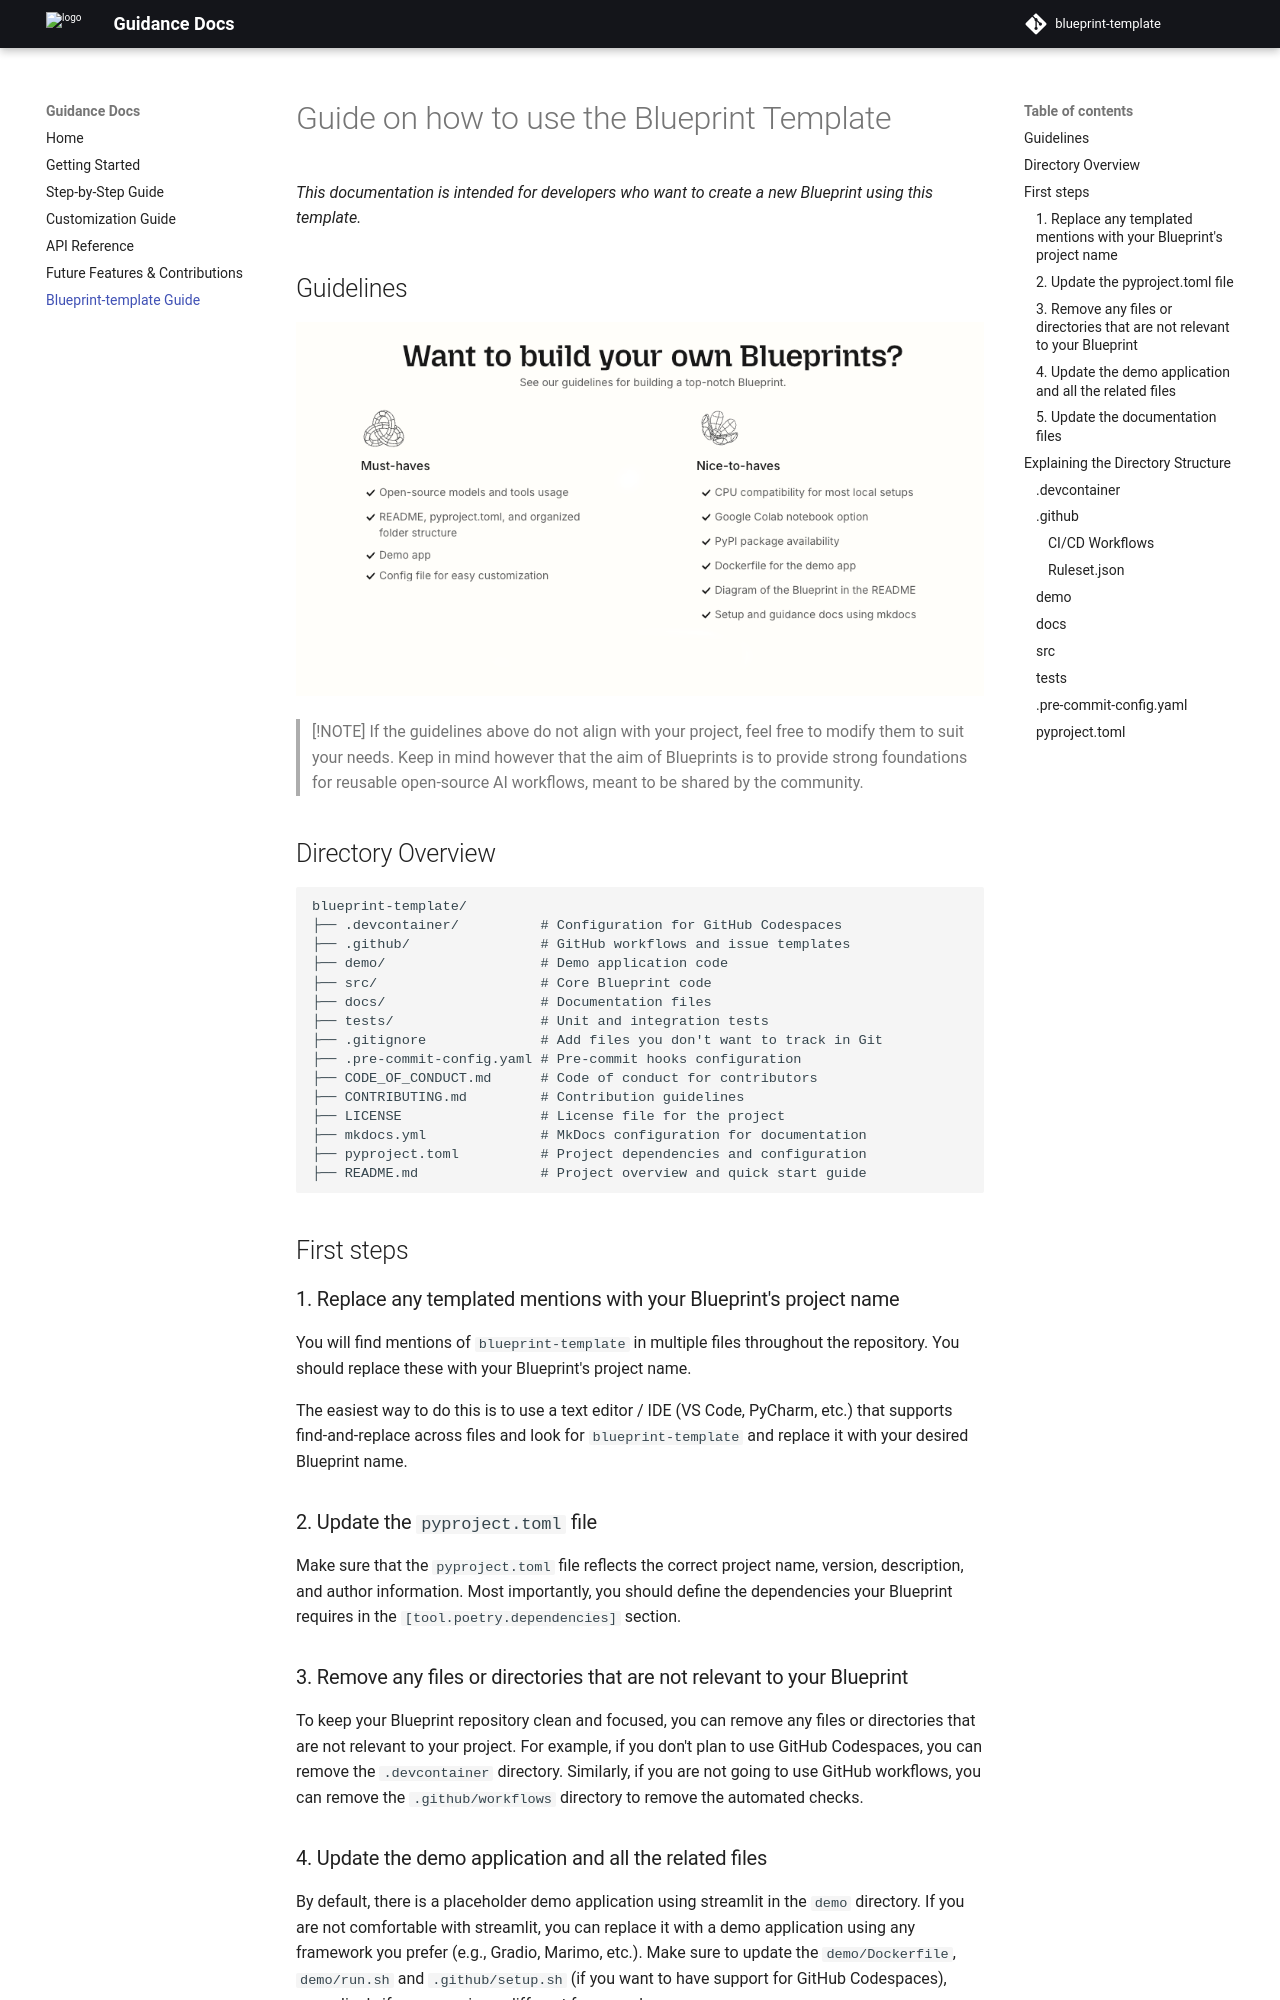

repository: nova-script-factory/lp · page: template_guide/index.html · generator: mkdocs

# Guide on how to use the Blueprint Template

_This documentation is intended for developers who want to create a new Blueprint using this template._

## Guidelines

![Guidelines](images/Blueprint-guidelines.png)

> [!NOTE]
> If the guidelines above do not align with your project, feel free to modify them to suit your needs.
> Keep in mind however that the aim of Blueprints is to provide strong foundations for reusable open-source AI workflows, meant to be shared by the community.

## Directory Overview

```plaintext
blueprint-template/
├── .devcontainer/          # Configuration for GitHub Codespaces
├── .github/                # GitHub workflows and issue templates
├── demo/                   # Demo application code
├── src/                    # Core Blueprint code
├── docs/                   # Documentation files
├── tests/                  # Unit and integration tests
├── .gitignore              # Add files you don't want to track in Git
├── .pre-commit-config.yaml # Pre-commit hooks configuration
├── CODE_OF_CONDUCT.md      # Code of conduct for contributors
├── CONTRIBUTING.md         # Contribution guidelines
├── LICENSE                 # License file for the project
├── mkdocs.yml              # MkDocs configuration for documentation
├── pyproject.toml          # Project dependencies and configuration
├── README.md               # Project overview and quick start guide
```

## First steps

### 1. Replace any templated mentions with your Blueprint's project name

You will find mentions of `blueprint-template` in multiple files throughout the repository. You should replace these with your Blueprint's project name.

The easiest way to do this is to use a text editor / IDE (VS Code, PyCharm, etc.) that supports find-and-replace across files and look for `blueprint-template` and replace it with your desired Blueprint name.

### 2. Update the `pyproject.toml` file

Make sure that the `pyproject.toml` file reflects the correct project name, version, description, and author information. Most importantly, you should define the dependencies your Blueprint requires in the `[tool.poetry.dependencies]` section.

### 3. Remove any files or directories that are not relevant to your Blueprint

To keep your Blueprint repository clean and focused, you can remove any files or directories that are not relevant to your project. For example, if you don't plan to use GitHub Codespaces, you can remove the `.devcontainer` directory. Similarly, if you are not going to use GitHub workflows, you can remove the `.github/workflows` directory to remove the automated checks.

### 4. Update the demo application and all the related files

By default, there is a placeholder demo application using streamlit in the `demo` directory. If you are not comfortable with streamlit, you can replace it with a demo application using any framework you prefer (e.g., Gradio, Marimo, etc.). Make sure to update the `demo/Dockerfile`, `demo/run.sh` and `.github/setup.sh` (if you want to have support for GitHub Codespaces), accordingly if you are using a different framework.
